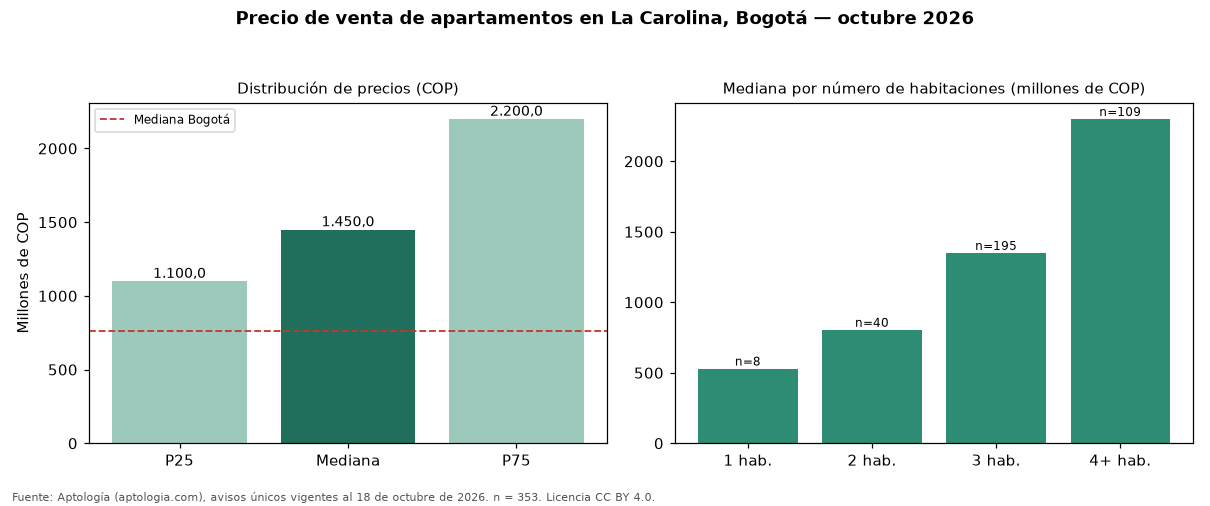

The file beside this chart, header and first rows:
seccion, metrica, valor_cop, n
precio, p25, 1100000000, 353
precio, mediana, 1450000000, 353
precio, p75, 2200000000, 353
cop_por_m2, p25, 6250000, 353
cop_por_m2, mediana, 7438017, 353
cop_por_m2, p75, 8800000, 353
area, area_mediana_m2, 200.0, 353
habitaciones, 1, 530000000, 8
habitaciones, 2, 805000000, 40
habitaciones, 3, 1350000000, 195
habitaciones, 4+, 2300000000, 109
administracion, mediana, 1500000, 328
estrato, moda, 6, 
parqueadero, porcentaje_con_parqueadero, 99.7, 353
ciudad, mediana_ciudad, 765000000, 33308
ciudad, mediana_cop_por_m2_ciudad, 7407407, 33308
